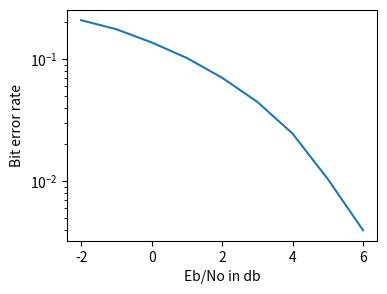

Source code (Python):
import matplotlib.pyplot as plt
import numpy as np
import math
w = 4
h = 3
d = 70

plt.figure(figsize=(w, h), dpi=d)
x =np.array([-2,-1,0,1,2,3,4,5,6])
y =np.array([0.20725,0.174875,0.1363666,0.10175833,0.0701666,0.04455,0.0245166,0.010425,0.003975])

plt.xlabel('Eb/No in db')
plt.ylabel('Bit error rate')
plt.semilogy(x, y)
plt.show()
